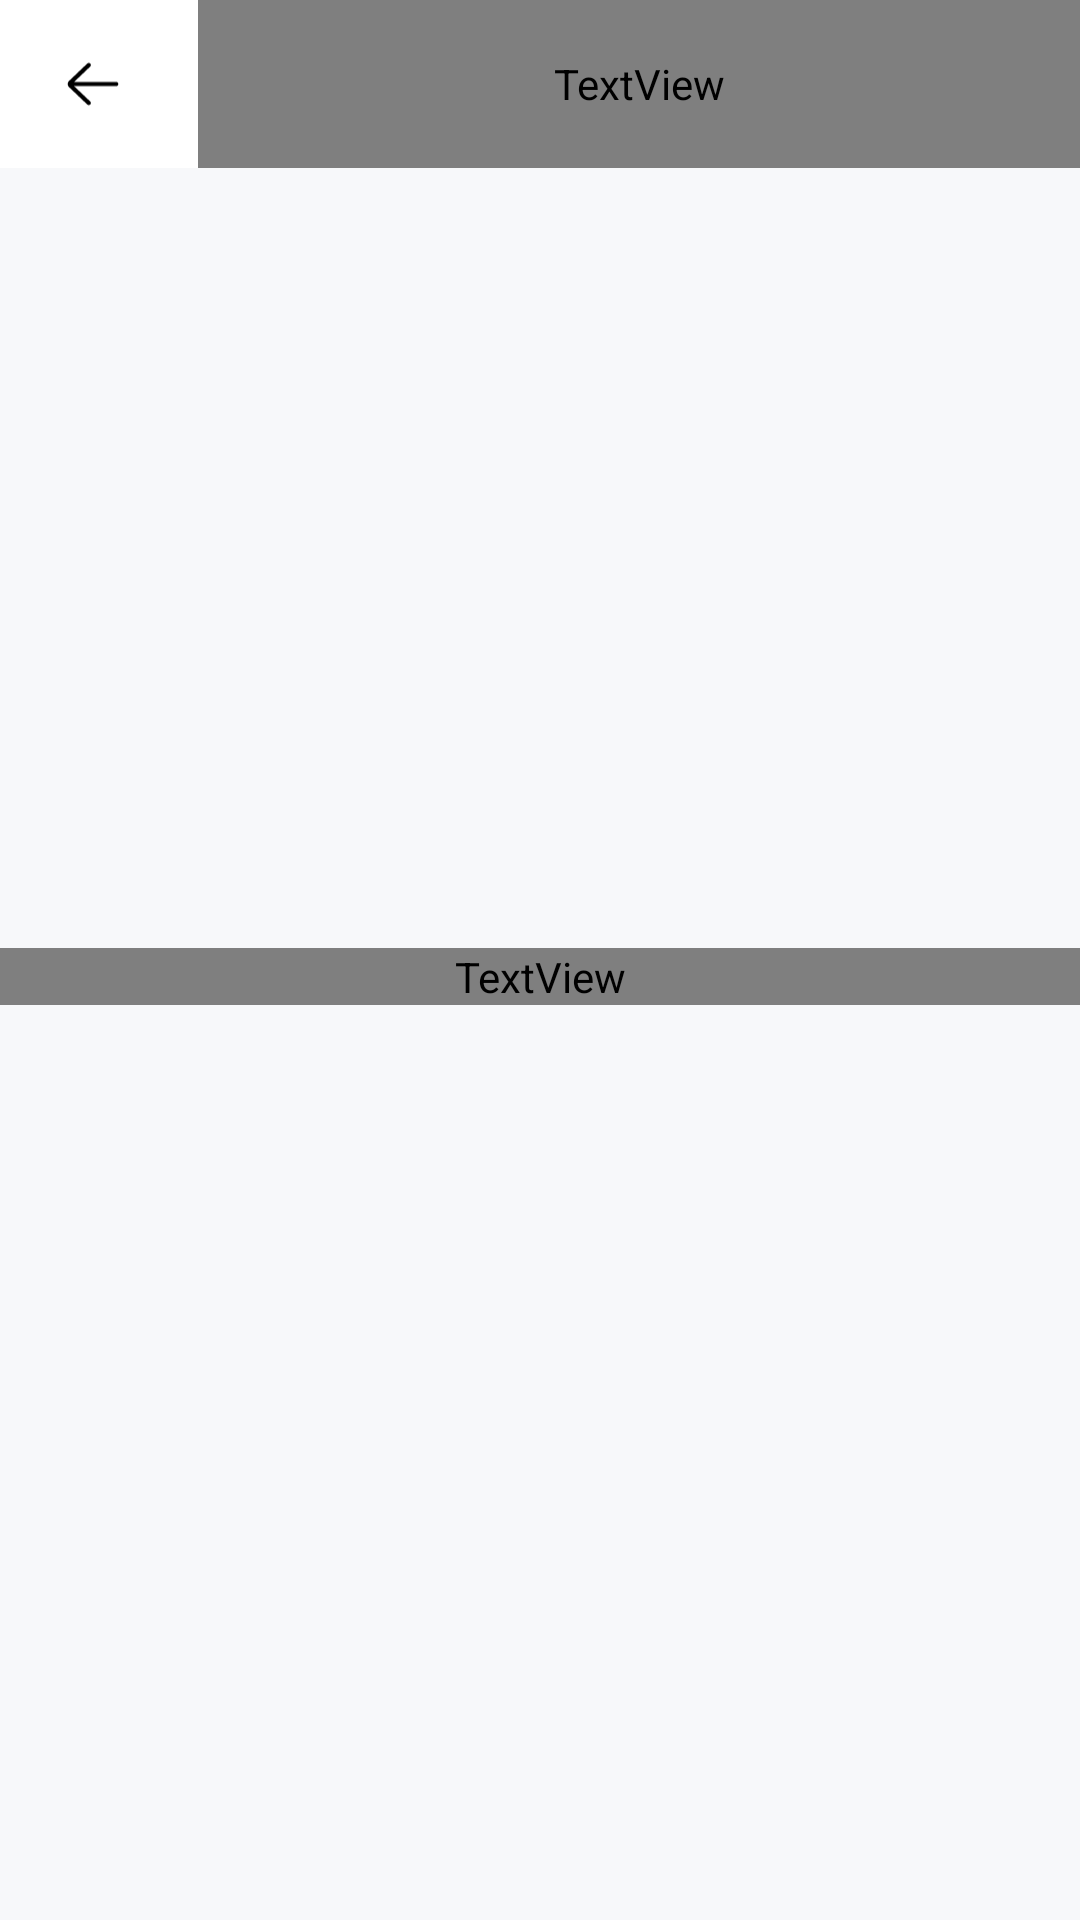

Layout XML and referenced resources for this Android screen:
<!-- AndroidManifest.xml: application theme Theme.IboralarLugati -->
<!-- res/layout/fragment_info.xml -->
<?xml version="1.0" encoding="utf-8"?>
<androidx.core.widget.NestedScrollView xmlns:android="http://schemas.android.com/apk/res/android"
    xmlns:app="http://schemas.android.com/apk/res-auto"
    xmlns:tools="http://schemas.android.com/tools"
    android:layout_width="match_parent"
    android:layout_height="match_parent"
    android:background="@color/lay_back_color"
    tools:context=".fragments.InfoFragment">

    <androidx.constraintlayout.widget.ConstraintLayout
        android:layout_width="match_parent"
        android:layout_height="match_parent">

        <androidx.appcompat.widget.Toolbar
            android:id="@+id/toolBar"
            android:layout_width="match_parent"
            android:layout_height="?attr/actionBarSize"
            android:background="@color/white"
            app:layout_constraintTop_toTopOf="parent"
            app:titleTextColor="@color/black">

            <LinearLayout
                android:layout_width="match_parent"
                android:layout_height="match_parent"
                android:orientation="horizontal">

                <ImageView
                    android:id="@+id/back_icon"
                    android:layout_width="30dp"
                    android:layout_height="match_parent"
                    android:clickable="true"
                    android:padding="6dp"
                    android:src="@drawable/ic_back" />

                <TextView
                    android:id="@+id/toolbar_title"
                    android:layout_width="match_parent"
                    android:layout_height="match_parent"
                    android:layout_marginStart="20dp"
                    android:fontFamily="@font/archivo_black"
                    android:gravity="center_vertical"
                    android:textColor="@color/black"
                    android:textSize="19sp" />
            </LinearLayout>
        </androidx.appcompat.widget.Toolbar>

        <ImageView
            android:id="@+id/image"
            android:layout_width="match_parent"
            android:layout_height="220dp"
            android:paddingStart="30dp"
            android:paddingEnd="30dp"
            android:scaleType="centerCrop"
            app:layout_constraintTop_toBottomOf="@id/toolBar" />

        <androidx.cardview.widget.CardView
            android:id="@+id/image_card"
            android:layout_width="50dp"
            android:layout_height="50dp"
            android:layout_marginTop="15dp"
            android:layout_marginEnd="50dp"
            android:backgroundTint="@android:color/transparent"
            android:clickable="true"
            android:elevation="0dp"
            app:cardCornerRadius="25dp"
            app:cardElevation="0dp"
            app:cardUseCompatPadding="false"
            app:layout_constraintEnd_toEndOf="parent"
            app:layout_constraintTop_toBottomOf="@+id/toolBar">

            <ImageView
                android:id="@+id/image_heart"
                android:layout_width="match_parent"
                android:layout_height="match_parent"
                android:layout_gravity="center"
                android:background="@android:color/transparent"
                android:padding="12dp"
                android:src="@drawable/ic_heart_white" />

        </androidx.cardview.widget.CardView>

        <TextView
            android:id="@+id/name"
            android:layout_width="match_parent"
            android:layout_height="wrap_content"
            android:layout_marginTop="40dp"
            android:fontFamily="@font/archivo_black"
            android:gravity="center"
            android:paddingStart="30dp"
            android:paddingEnd="30dp"
            android:textColor="@color/black"
            android:textSize="20sp"
            app:layout_constraintTop_toBottomOf="@+id/image" />

        <TextView
            android:id="@+id/translation"
            android:layout_width="match_parent"
            android:layout_height="wrap_content"
            android:layout_marginTop="15dp"
            android:paddingStart="30dp"
            android:paddingEnd="30dp"
            android:textColor="@color/black"
            android:textSize="18sp"
            android:textStyle="normal"
            app:layout_constraintTop_toBottomOf="@+id/name" />

    </androidx.constraintlayout.widget.ConstraintLayout>

</androidx.core.widget.NestedScrollView>
<!-- resources referenced by this layout -->
<resources>
  <color name="black">#FF000000</color>
  <color name="lay_back_color">#F7F8FA</color>
  <color name="white">#FFFFFFFF</color>
  <!-- drawable ic_back (drawable) -->
  <vector android:height="21dp" android:viewportHeight="14"
      android:viewportWidth="16" android:width="24dp" xmlns:android="http://schemas.android.com/apk/res/android">
      <path android:fillColor="#000000" android:pathData="M14.875,6.375H2.4066L7.1809,1.8275C7.4309,1.5893 7.4406,1.1937 7.2025,0.9437C6.9647,0.694 6.5691,0.684 6.3187,0.9222L0.8662,6.1159C0.6303,6.3522 0.5,6.6659 0.5,7C0.5,7.3337 0.6303,7.6478 0.8772,7.8944L6.3191,13.0775C6.44,13.1928 6.595,13.25 6.75,13.25C6.915,13.25 7.08,13.185 7.2028,13.0559C7.4409,12.8059 7.4313,12.4106 7.1813,12.1725L2.3869,7.625H14.875C15.22,7.625 15.5,7.345 15.5,7C15.5,6.655 15.22,6.375 14.875,6.375Z"/>
  </vector>
  <style name="Theme.IboralarLugati" parent="Theme.MaterialComponents.DayNight.NoActionBar">
          
          <item name="colorPrimary">@color/purple_500</item>
          <item name="colorPrimaryVariant">@color/purple_700</item>
          <item name="colorOnPrimary">@color/white</item>
          
          <item name="colorSecondary">@color/teal_200</item>
          <item name="colorSecondaryVariant">@color/teal_700</item>
          <item name="colorOnSecondary">@color/black</item>
          
          <item name="android:statusBarColor" tools:targetApi="l">?attr/colorPrimaryVariant</item>
          
      </style>
  <color name="purple_500">#FCB600</color>
  <color name="purple_700">#FCB600</color>
  <color name="teal_200">#FF03DAC5</color>
  <color name="teal_700">#FF018786</color>
</resources>
